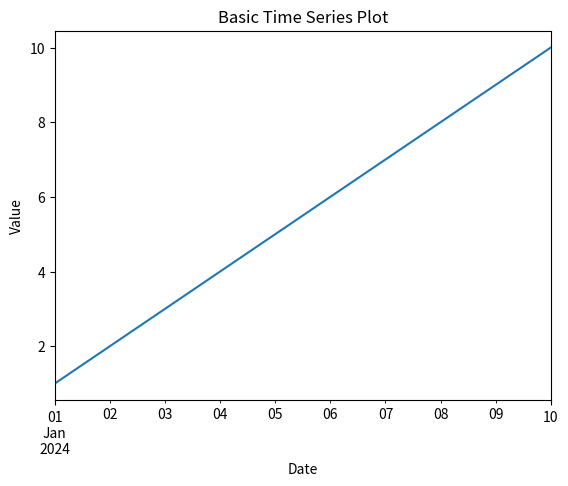

The script that saved this image:
import pandas as pd
import matplotlib.pyplot as plt

# Creating a time series with daily data
date_range = pd.date_range(start='2024-01-01', end='2024-01-10', freq='D')
time_series = pd.Series([1, 2, 3, 4, 5, 6, 7, 8, 9, 10], index=date_range)
print("Original Time Series:\n", time_series)

# Plotting the time series
time_series.plot(title='Basic Time Series Plot')
plt.xlabel('Date')
plt.ylabel('Value')
plt.show()
